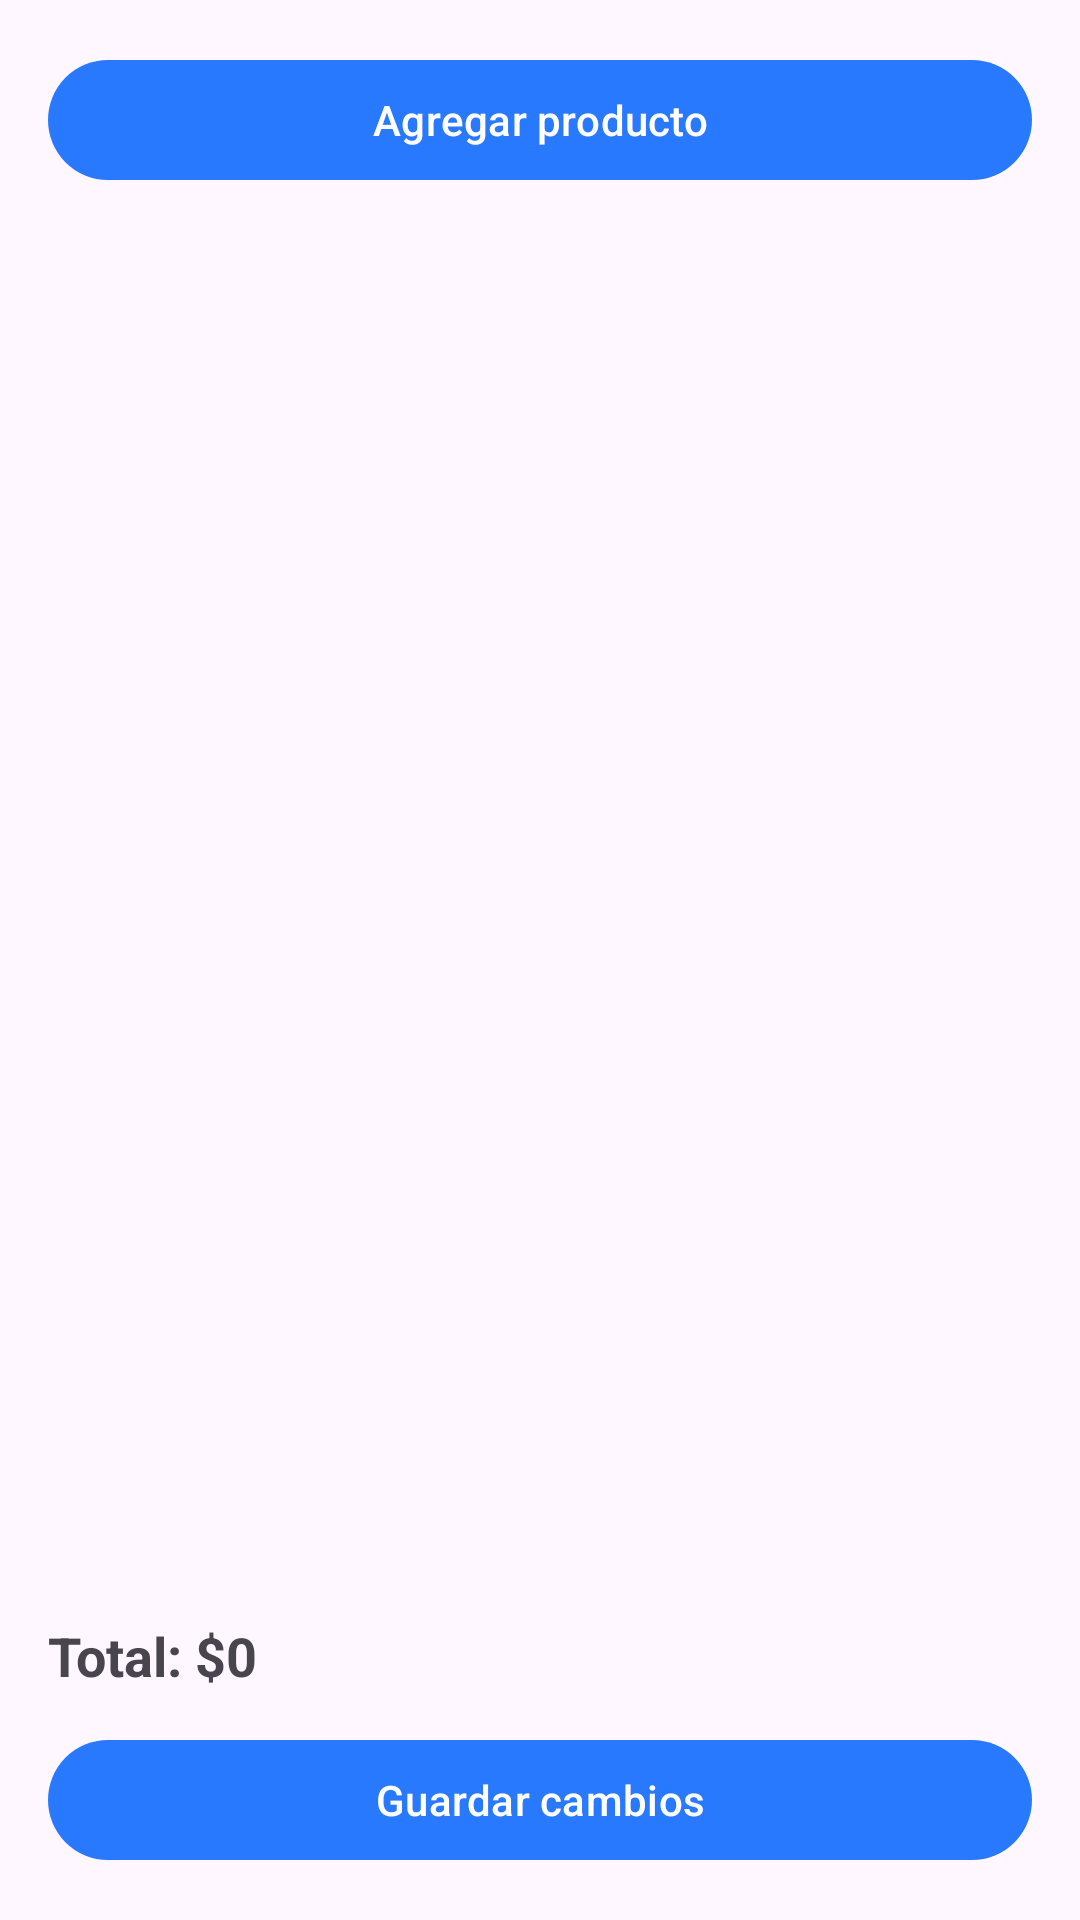

This screen was rendered from an Android layout file. Write that file and the resources it references.
<!-- AndroidManifest.xml: application theme Theme.QpiqueApp -->
<!-- res/layout/fragment_editar_venta.xml -->
<?xml version="1.0" encoding="utf-8"?>
<FrameLayout
    xmlns:android="http://schemas.android.com/apk/res/android"
    xmlns:app="http://schemas.android.com/apk/res-auto"
    xmlns:tools="http://schemas.android.com/tools"
    android:layout_width="match_parent"
    android:layout_height="match_parent"
    tools:context=".ui.ventas.EditarVentaFragment">

    <androidx.core.widget.NestedScrollView
        android:layout_width="match_parent"
        android:layout_height="match_parent"
        android:fillViewport="true"
        android:padding="16dp">

        <androidx.constraintlayout.widget.ConstraintLayout
            android:layout_width="match_parent"
            android:layout_height="wrap_content">

            <com.google.android.material.button.MaterialButton
                android:id="@+id/btnAgregarProducto"
                android:layout_width="0dp"
                android:layout_height="wrap_content"
                android:text="Agregar producto"
                app:layout_constraintTop_toTopOf="parent"
                app:layout_constraintStart_toStartOf="parent"
                app:layout_constraintEnd_toEndOf="parent"/>

            <androidx.recyclerview.widget.RecyclerView
                android:id="@+id/recyclerDetalles"
                android:layout_width="0dp"
                android:layout_height="0dp"
                app:layout_constraintTop_toBottomOf="@id/btnAgregarProducto"
                app:layout_constraintStart_toStartOf="parent"
                app:layout_constraintEnd_toEndOf="parent"
                app:layout_constraintBottom_toTopOf="@id/txtTotal"
                android:layout_marginTop="12dp"
                android:clipToPadding="false"
                android:paddingBottom="8dp"/>

            <TextView
                android:id="@+id/txtTotal"
                android:layout_width="wrap_content"
                android:layout_height="wrap_content"
                android:text="Total: $0"
                android:textSize="18sp"
                android:textStyle="bold"
                app:layout_constraintBottom_toTopOf="@id/btnGuardarVenta"
                app:layout_constraintStart_toStartOf="parent"
                android:layout_marginBottom="12dp"/>

            <com.google.android.material.button.MaterialButton
                android:id="@+id/btnGuardarVenta"
                android:layout_width="0dp"
                android:layout_height="wrap_content"
                android:text="Guardar cambios"
                app:layout_constraintBottom_toBottomOf="parent"
                app:layout_constraintStart_toStartOf="parent"
                app:layout_constraintEnd_toEndOf="parent"/>

        </androidx.constraintlayout.widget.ConstraintLayout>

    </androidx.core.widget.NestedScrollView>

    <ProgressBar
        android:id="@+id/progressBar"
        android:layout_width="60dp"
        android:layout_height="60dp"
        android:visibility="gone"
        android:layout_gravity="center"/>

</FrameLayout>
<!-- resources referenced by this layout -->
<resources>
  <style name="Theme.QpiqueApp" parent="Theme.Material3.DayNight.NoActionBar">
          
          <item name="colorPrimary">@color/blue_electric</item>
          <item name="colorPrimaryVariant">@color/blue_electric_dark</item>
          <item name="colorOnPrimary">@color/white</item>
  
          
          <item name="colorSecondary">@color/cyan_bright</item>
          <item name="colorSecondaryVariant">@color/cyan_dark</item>
          <item name="colorOnSecondary">@color/white</item>
  
          
          <item name="android:statusBarColor">?attr/colorPrimaryVariant</item>
  
          
      </style>
  <color name="blue_electric">#2979FF</color>
  <color name="blue_electric_dark">#0050CB</color>
  <color name="white">#FFFFFF</color>
  <color name="cyan_bright">#00B0FF</color>
  <color name="cyan_dark">#0091EA</color>
</resources>
